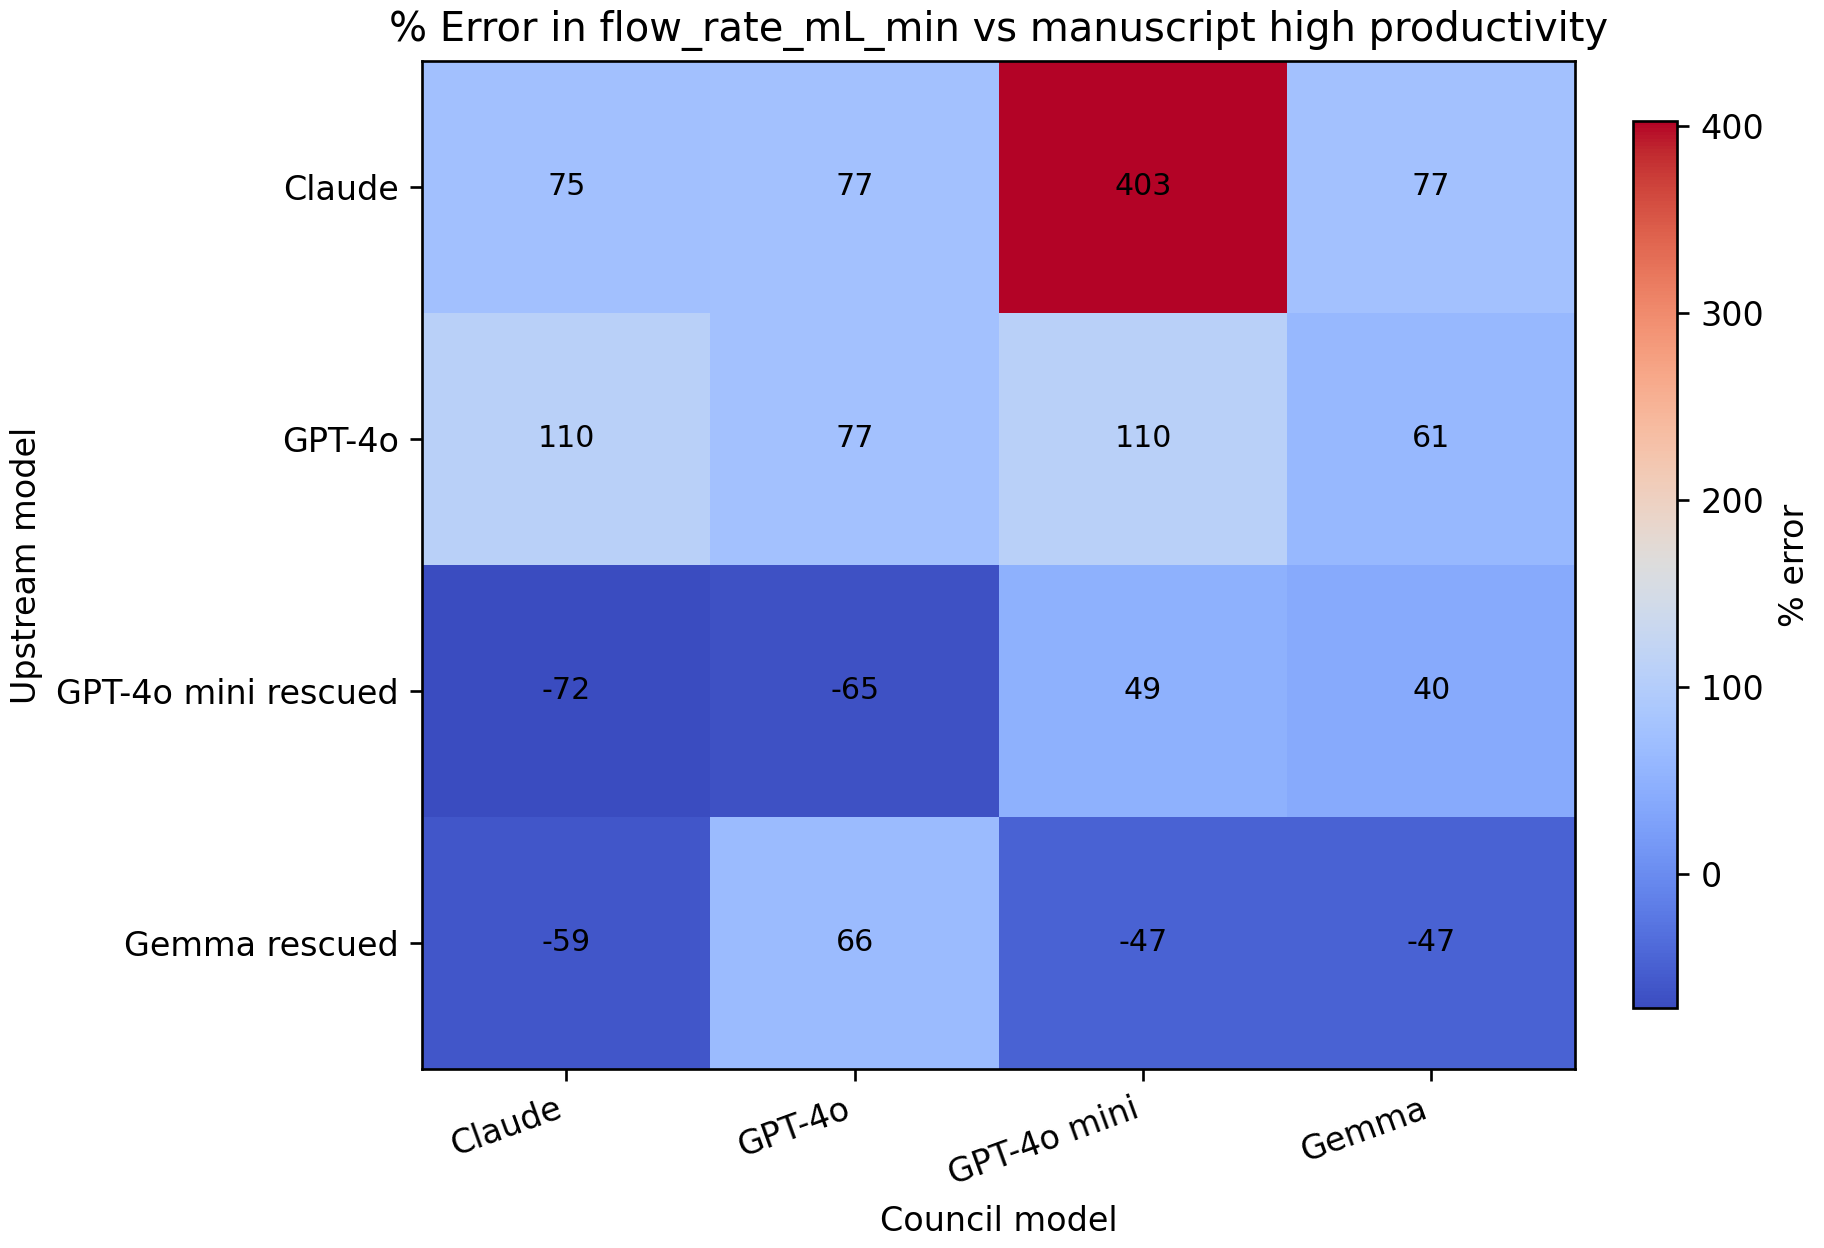

Source data for this figure (header and first rows):
upstream_bundle, claude, gpt4o, gpt4omini, gemma
claude, 74.88, 76.72, 402.7, 76.72
gpt4o, 109.9, 76.72, 109.9, 60.65
gpt4omini_rescued, -71.72, -64.66, 49.23, 39.62
gemma_rescued, -59.38, 65.81, -47.25, -47.25
